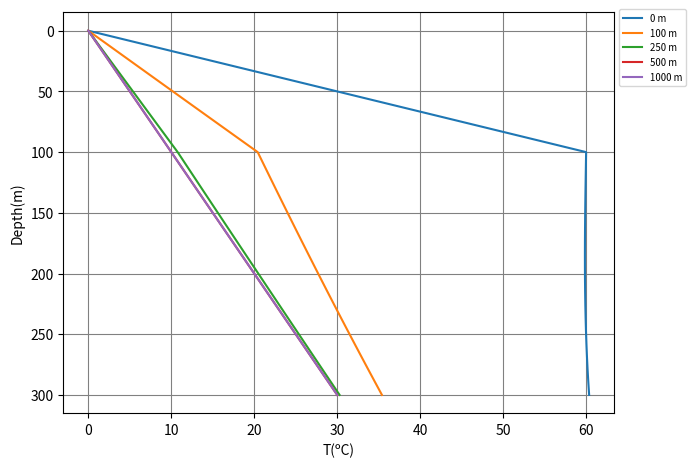

This chart was generated by the following Python code:
# -*- coding: utf-8 -*-
"""
ZIAGOS SOLUTION
"""
import matplotlib.pyplot as plt
import numpy as np
import math as ma

def calcSumT1(l_aq, z, alpha, x, kappa, t2):
    
    suma = 0
    n = 100000
    
    for i in range(0, n):
        
        arg1 = ((2*i + 1)*l_aq - z + alpha*x)/((4*kappa*t2)**(1/2))      
        sum_add = ma.erfc(arg1)        
        
        arg2 = ((2*i + 1)*l_aq + z + alpha*x)/((4*kappa*t2)**(1/2))      
        sum_res = ma.erfc(arg2)
        
        suma = suma + sum_add - sum_res
                
    
    return suma

"""Datos"""
x_all = [0, 100, 250, 500, 1000] #m

vf = 1 #m/yr
x = 100 #m
t = 3000 #yr
ta = 50 #ºC
kr = 4

l_aq = 100 #m
bg_grad = 0.1 #ºC/m
z_max = 300
alpha = 1.26
kappa = 25.24

p1 = plt.figure()
plt.xlabel('T(ºC)')
plt.ylabel('Depth(m)')
plt.gca().invert_yaxis()
plt.grid(color='grey')
plt.tight_layout()

for l in range(0, len(x_all)):
    
    x = x_all[l]
        
    t2 = t - x/vf - (alpha * l_aq * x)/(3 * kappa)
    
    """Càlcul de T1 va de 0 fins a l'aquifer"""
    z_T1 = np.linspace(0, l_aq, 20)
    T1 = []
    
    for i in range(0, len(z_T1)):
        
        sum_aux = calcSumT1(l_aq, z_T1[i], alpha, x, kappa, t2)
        T1_n = (ta * np.exp(-(alpha * x)/l_aq) * sum_aux)
        T1_grad = z_T1[i] * bg_grad
        T1.append(T1_n + T1_grad)
        
       
    """Càlcul de T2 va de l+a_th fins al final"""
    z_T2 = np.linspace(l_aq, z_max, 20)
    T2 = []
    
    for j in range(0, len(z_T2)):
        
        arg_aux = (alpha * x + z_T2[j] - l_aq)/((4*kappa*t2)**(1/2))
        T2_n = (ta * np.exp(-(alpha * x)/l_aq) * ma.erfc(arg_aux))
        T2_grad = z_T2[j] * bg_grad
        T2.append(T2_n + T2_grad)
        
    
    """Càlcul de T3 a l"""
    z_T3 = [l_aq]
    T3 = []
    
    arg_aux = ((alpha * x)/(4*kappa*t2)**(1/2))
    T3_n = (ta * np.exp(-(alpha * x)/l_aq) * ma.erfc(arg_aux))
    T3_grad = l_aq * bg_grad
    T3.append(T3_n + T3_grad)
    
    T = T1 + T3 + T2
    z = z_T1.tolist() + z_T3 + z_T2.tolist()
    
    str_legend = str(x) + " m"
    
    p = plt.plot(T, z, '-', label = str_legend)
    
plt.legend(loc='upper left',bbox_to_anchor=(1,1.02), ncol=1, fontsize='x-small')